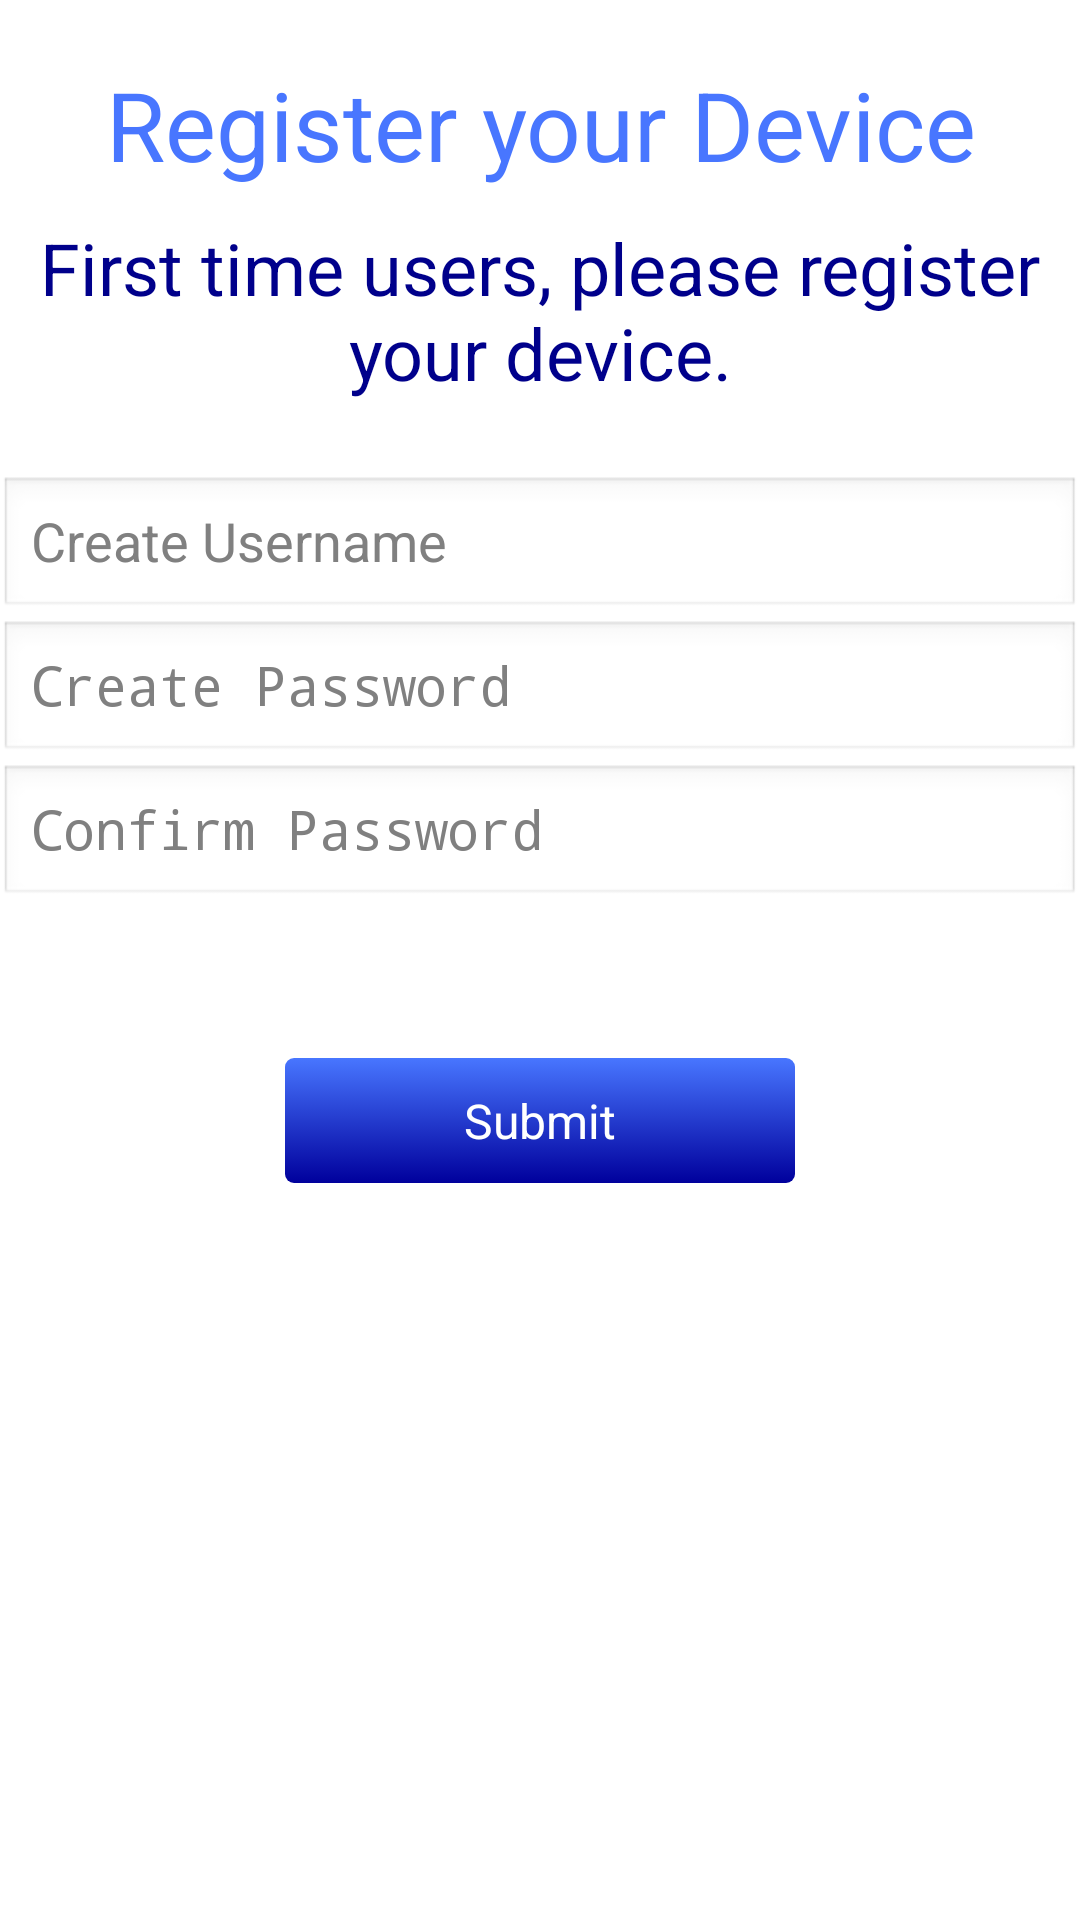

Produce the Android XML layout that renders to this screen, including the resource entries it uses.
<!-- AndroidManifest.xml: application theme AppTheme -->
<!-- res/layout/activity_launch.xml -->
<RelativeLayout xmlns:android="http://schemas.android.com/apk/res/android"
    xmlns:tools="http://schemas.android.com/tools"
    android:layout_width="match_parent"
    android:layout_height="match_parent"
    android:paddingBottom="@dimen/activity_vertical_margin"
    android:paddingLeft="@dimen/activity_horizontal_margin"
    android:paddingRight="@dimen/activity_horizontal_margin"
    android:paddingTop="@dimen/activity_vertical_margin"
    tools:context=".LaunchActivity" >

    <TextView
        style="@style/HeadingFont"
        android:id="@+id/reg_mess"
        android:text="@string/reg_message" />
    
    <TextView
        style="@style/SubHeadingFont"
        android:id="@+id/first_time_mess"
        android:layout_below="@id/reg_mess"
        android:text="@string/first_time_message" />

    <EditText
        android:id="@+id/username"
        android:layout_width="fill_parent"
        android:layout_height="wrap_content"
        android:hint="@string/username_hint"
        android:layout_marginTop="25dp"
        android:layout_below="@+id/first_time_mess"
        android:inputType="text" />

    <EditText
        android:id="@+id/password"
        android:layout_width="fill_parent"
        android:layout_height="wrap_content"
        android:hint="@string/password_hint"
        android:layout_below="@+id/username"
        android:inputType="textPassword" />

    <EditText
        android:id="@+id/confirm_password"
        android:layout_width="fill_parent"
        android:layout_height="wrap_content"
        android:hint="@string/confirm_password_hint"
        android:layout_below="@+id/password"
        android:inputType="textPassword" />

     <Button
         android:id="@+id/submit_button"
         style="@style/ButtonStyle"
         android:layout_height="wrap_content"
         android:layout_centerHorizontal="true"
         android:layout_centerVertical="true"
         android:layout_marginTop="50dp"
         android:layout_below="@id/confirm_password"
         android:onClick="submitClick"
         android:text="@string/submit_button_string"
         android:visibility="visible" 
         android:layout_width="170dp"/>

</RelativeLayout>
<!-- resources referenced by this layout -->
<resources>
  <string name="confirm_password_hint">Confirm Password</string>
  <string name="first_time_message">First time users, please register your device.</string>
  <string name="password_hint">Create Password</string>
  <string name="reg_message">Register your Device</string>
  <string name="submit_button_string">Submit</string>
  <string name="username_hint">Create Username</string>
  <style name="ButtonStyle" parent="android:Theme">
          <item name="android:background">@drawable/button_shape</item>
          <item name="android:textColor">#FFFFFF</item>
          <item name="android:layout_width">170dp</item>
          <item name="android:layout_height">wrap_content</item>
      </style>
  <style name="HeadingFont" parent="android:Theme.Light">
          <item name="android:layout_width">wrap_content</item>
          <item name="android:layout_height">wrap_content</item>
          <item name="android:textColor">#4876FF</item>
          <item name="android:orientation">vertical</item>
          <item name="android:layout_centerHorizontal">true</item>
          <item name="android:gravity">center</item>
          <item name="android:textSize">32sp</item> 
          <item name="android:layout_marginTop">20dp</item>
      </style>
  <style name="SubHeadingFont" parent="android:Theme.Light">
          <item name="android:textColor">#00008B</item>
          <item name="android:orientation">vertical</item>
          <item name="android:layout_centerHorizontal">true</item>
          <item name="android:gravity">center</item>
          <item name="android:textSize">24sp</item>
          <item name="android:layout_width">wrap_content</item>
          <item name="android:layout_height">wrap_content</item>
          <item name="android:layout_marginTop">10dp</item>
      </style>
  <style name="AppTheme" parent="AppBaseTheme">
          
      </style>
  <!-- drawable button_shape (drawable-hdpi) -->
  <?xml version="1.0" encoding="utf-8"?>
   <selector xmlns:android="http://schemas.android.com/apk/res/android">
          <item android:state_pressed="false">        
              <shape>
                  <gradient
                      android:endColor="#00009C"
                      android:startColor="#4876FF"
                      android:angle="270" />
                  <corners
                      android:radius="3dp" />
                  <padding
                      android:left="10dp"
                      android:top="10dp"
                      android:right="10dp"
                      android:bottom="10dp" />
              </shape>
          </item>
         <item android:state_pressed="true" >
           <shape>
                  <gradient
                      android:endColor="#2C5197"
                      android:startColor="#5993E5"
                      android:angle="270" />
                  <stroke
                      android:width="0dp"
                      android:color="#162252" />
                  <corners
                      android:radius="3dp" />
                  <padding
                      android:left="10dp"
                      android:top="10dp"
                      android:right="10dp"
                      android:bottom="10dp" />
              </shape>
         </item>
     </selector>
  <style name="AppBaseTheme" parent="android:Theme.Light">
          
      </style>
</resources>
